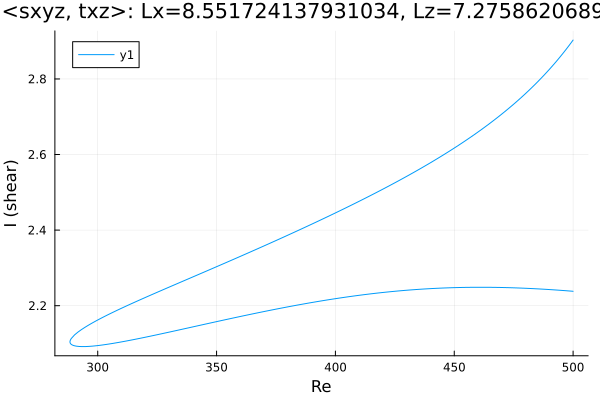

Data behind this chart, as committed beside it:
Re, shear
500.0, 2.238
499.1, 2.239
497.7, 2.239
496.2, 2.24
494.8, 2.241
493.4, 2.241
492, 2.242
490.6, 2.242
489.2, 2.243
487.8, 2.244
486.3, 2.244
484.9, 2.245
483.5, 2.245
482.1, 2.245
480.7, 2.246
479.3, 2.246
477.9, 2.247
476.4, 2.247
475, 2.247
473.6, 2.248
472.2, 2.248
470.8, 2.248
469.4, 2.248
468, 2.248
466.6, 2.249
465.1, 2.249
463.7, 2.249
462.3, 2.249
460.9, 2.249
459.5, 2.249
458.1, 2.249
456.7, 2.249
455.5, 2.249
454.1, 2.248
452.7, 2.248
451.3, 2.248
449.9, 2.248
448.4, 2.247
447, 2.247
445.6, 2.247
444.2, 2.246
442.8, 2.246
441.4, 2.246
440, 2.245
438.5, 2.245
437.1, 2.244
435.7, 2.244
434.3, 2.243
432.9, 2.242
431.5, 2.242
430.1, 2.241
428.6, 2.24
427.2, 2.239
425.8, 2.239
424.4, 2.238
423, 2.237
421.6, 2.236
420.2, 2.235
418.7, 2.234
417.3, 2.233
... 312 more rows
